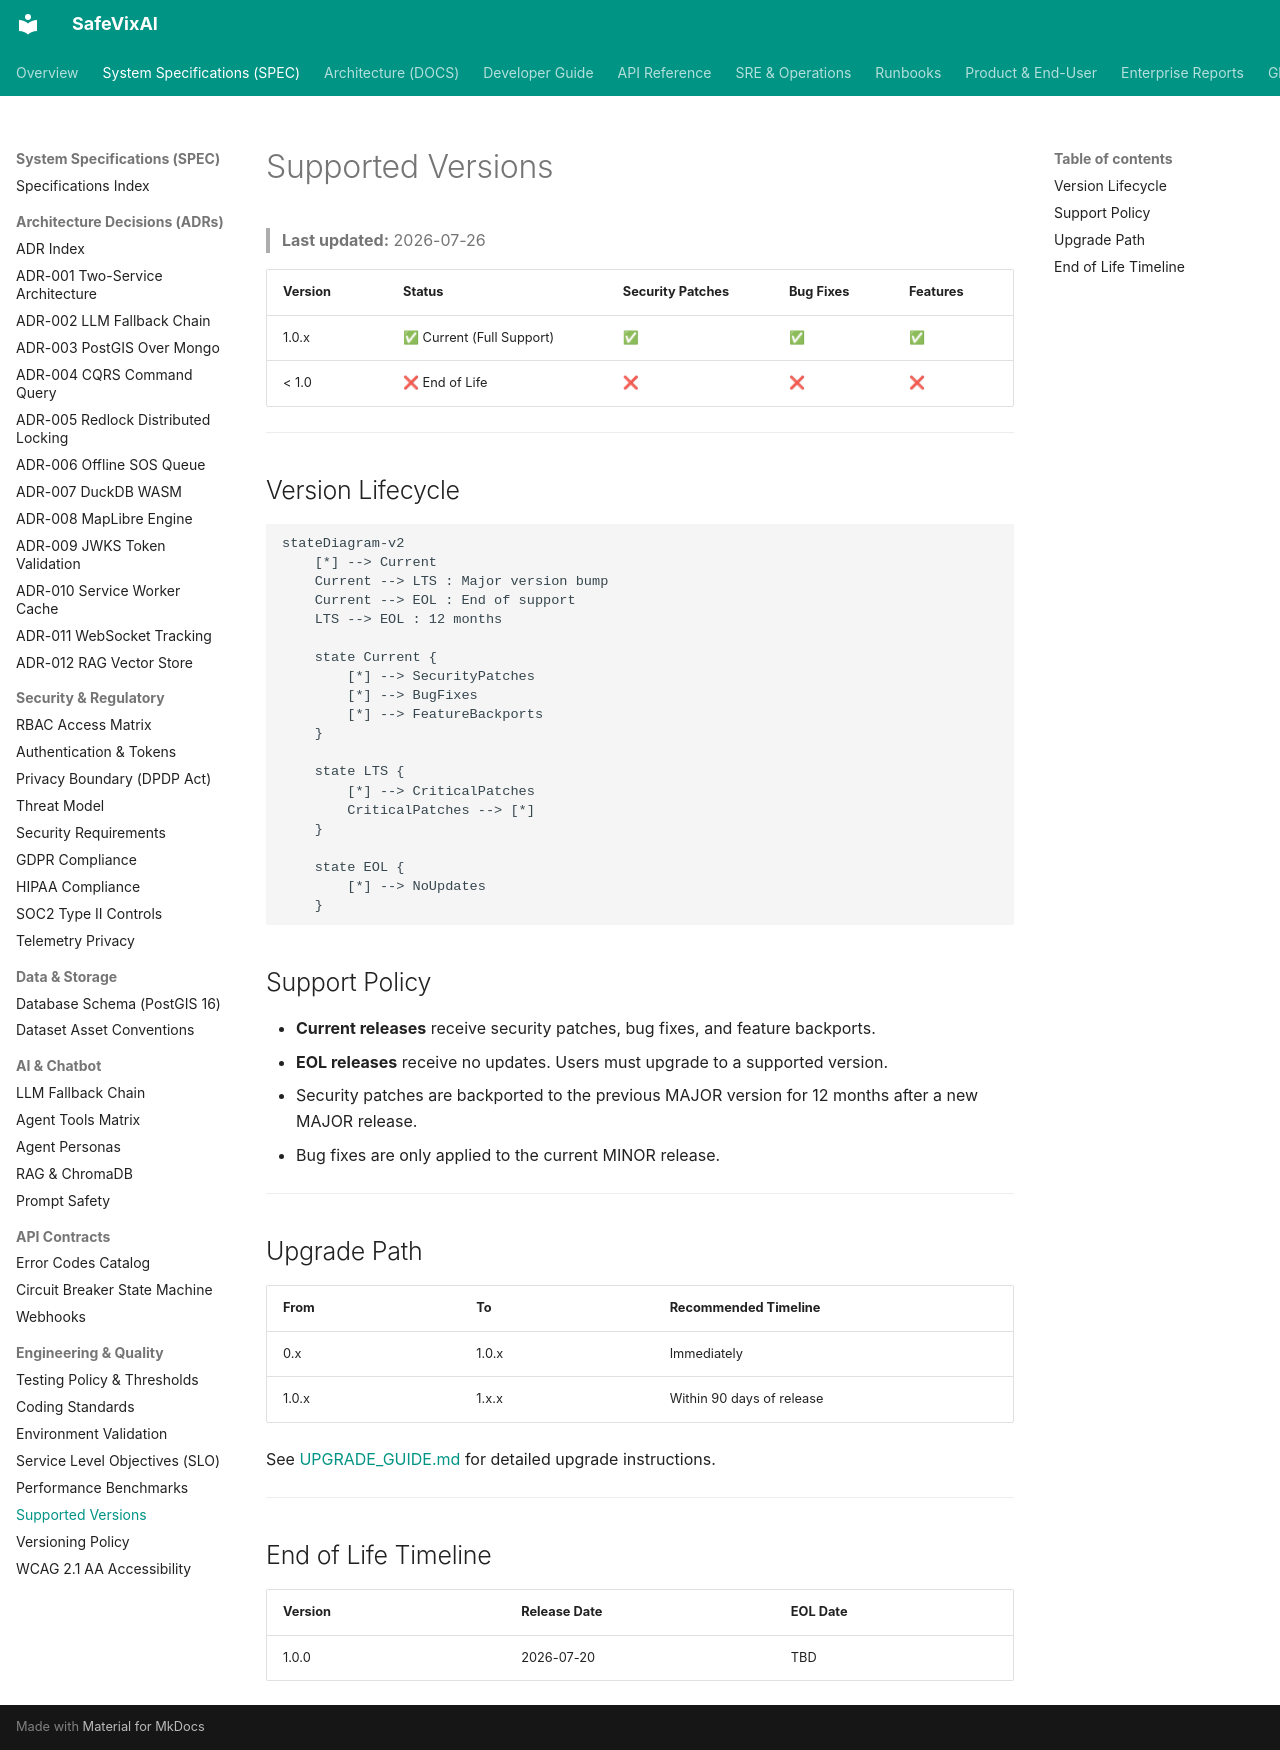

repository: SafeVixAI/SafeVixAI · page: spec/engineering/supported_versions.spec/index.html · generator: mkdocs

# Supported Versions

> **Last updated:** 2026-07-26

| Version | Status | Security Patches | Bug Fixes | Features |
|---------|--------|-----------------|-----------|----------|
| 1.0.x | ✅ Current (Full Support) | ✅ | ✅ | ✅ |
| < 1.0 | ❌ End of Life | ❌ | ❌ | ❌ |

---

## Version Lifecycle

```mermaid
stateDiagram-v2
    [*] --> Current
    Current --> LTS : Major version bump
    Current --> EOL : End of support
    LTS --> EOL : 12 months

    state Current {
        [*] --> SecurityPatches
        [*] --> BugFixes
        [*] --> FeatureBackports
    }

    state LTS {
        [*] --> CriticalPatches
        CriticalPatches --> [*]
    }

    state EOL {
        [*] --> NoUpdates
    }
```

## Support Policy

- **Current releases** receive security patches, bug fixes, and feature backports.
- **EOL releases** receive no updates. Users must upgrade to a supported version.
- Security patches are backported to the previous MAJOR version for 12 months after a new MAJOR release.
- Bug fixes are only applied to the current MINOR release.

---

## Upgrade Path

| From | To | Recommended Timeline |
|------|----|--------------------|
| 0.x | 1.0.x | Immediately |
| 1.0.x | 1.x.x | Within 90 days of release |

See [UPGRADE_GUIDE.md](../../sre/upgrade_guide.md) for detailed upgrade instructions.

---

## End of Life Timeline

| Version | Release Date | EOL Date |
|---------|-------------|----------|
| 1.0.0 | 2026-07-20 | TBD |
